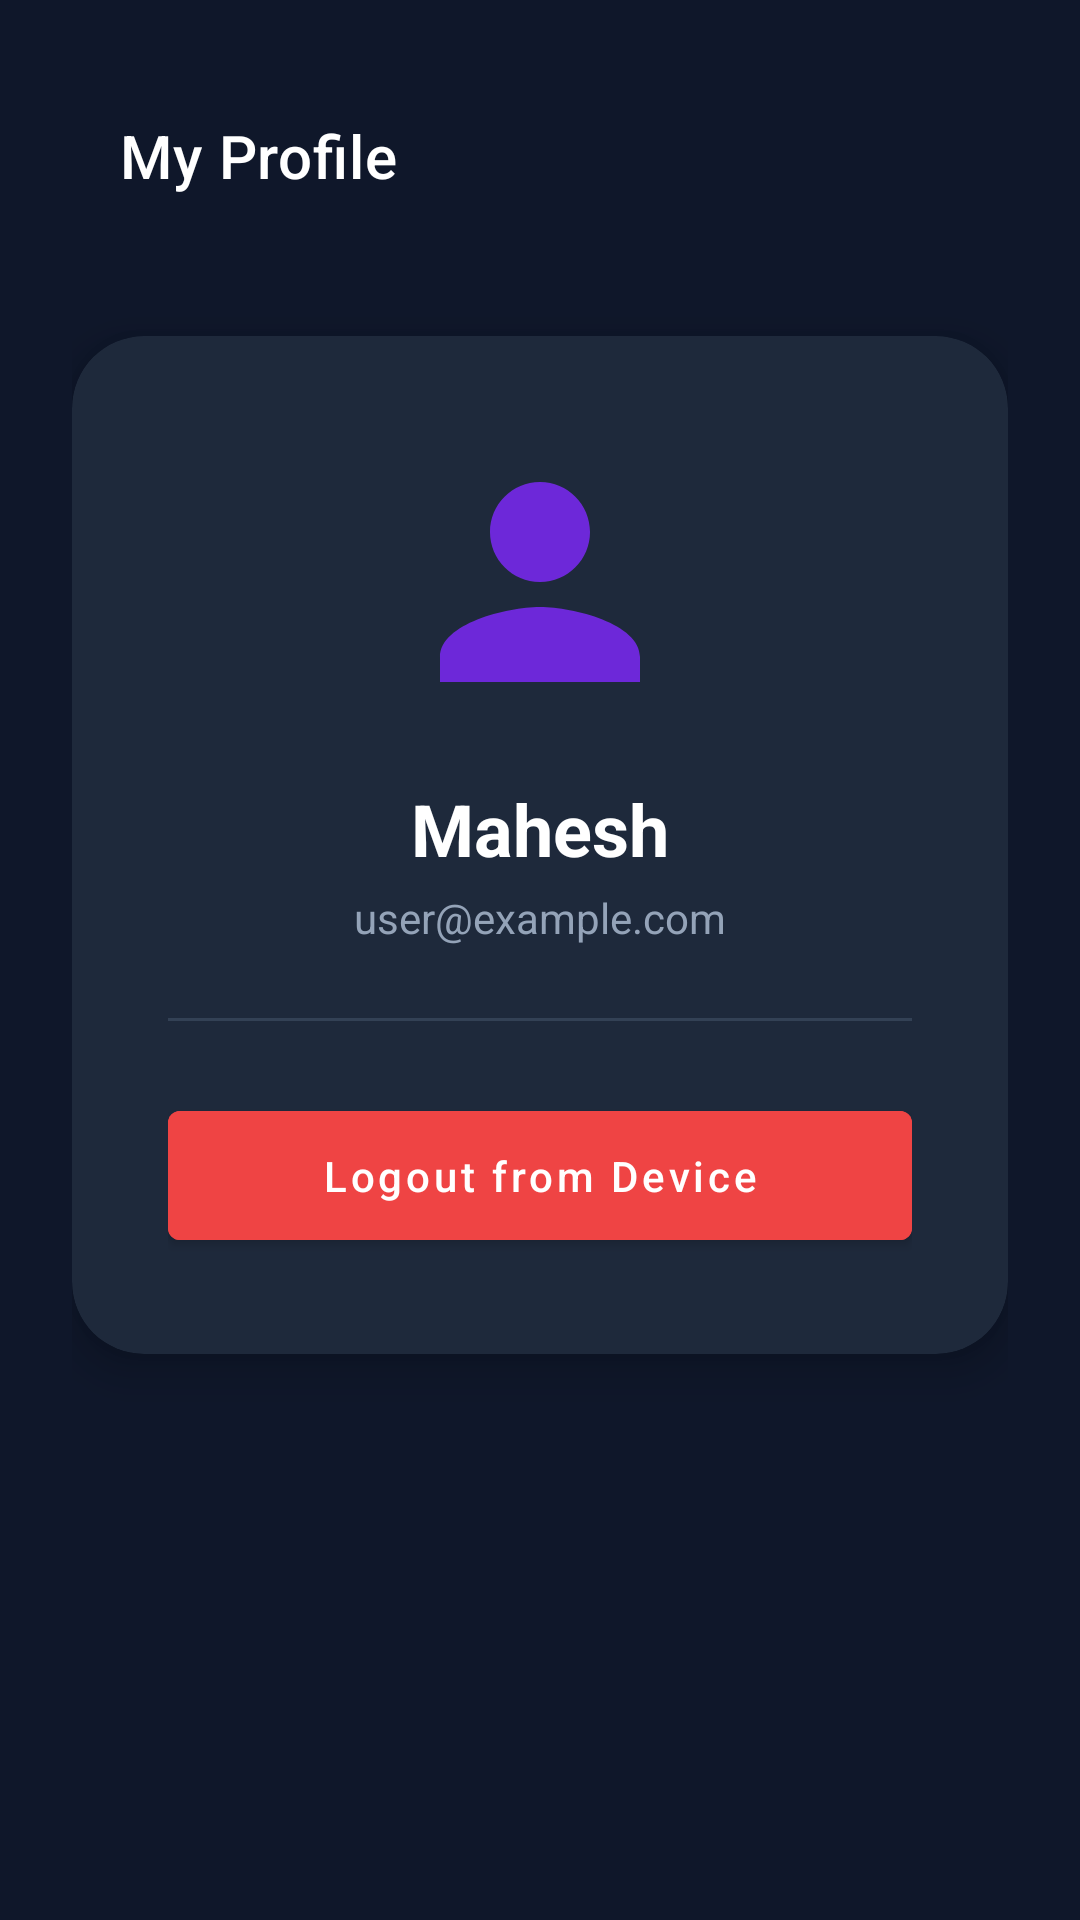

This screen was rendered from an Android layout file. Write that file and the resources it references.
<!-- AndroidManifest.xml: activity theme AppTheme.NoActionBar -->
<!-- res/layout/activity_profile.xml -->
<?xml version="1.0" encoding="utf-8"?>
<LinearLayout xmlns:android="http://schemas.android.com/apk/res/android"
    xmlns:app="http://schemas.android.com/apk/res-auto"
    android:layout_width="match_parent"
    android:layout_height="match_parent"
    android:background="#0f172a"
    android:gravity="center_horizontal"
    android:orientation="vertical"
    android:padding="24dp">

    <androidx.appcompat.widget.Toolbar
        android:id="@+id/profileToolbar"
        android:layout_width="match_parent"
        android:layout_height="?attr/actionBarSize"
        android:background="#0f172a"
        app:navigationIcon="@drawable/ic_back"
        app:title="My Profile"
        app:titleTextColor="#ffffff" />

    <androidx.cardview.widget.CardView
        android:layout_width="match_parent"
        android:layout_height="wrap_content"
        android:layout_marginTop="32dp"
        app:cardBackgroundColor="#1e293b"
        app:cardCornerRadius="24dp"
        app:cardElevation="8dp">

        <LinearLayout
            android:layout_width="match_parent"
            android:layout_height="wrap_content"
            android:gravity="center_horizontal"
            android:orientation="vertical"
            android:padding="32dp">

            <ImageView
                android:id="@+id/imgUser"
                android:layout_width="100dp"
                android:layout_height="100dp"
                android:layout_marginBottom="16dp"
                android:src="@drawable/ic_user"
                android:tint="#6d28d9" />

            <TextView
                android:id="@+id/txtUserName"
                android:layout_width="wrap_content"
                android:layout_height="wrap_content"
                android:text="Mahesh"
                android:textColor="#ffffff"
                android:textSize="24sp"
                android:textStyle="bold" />

            <TextView
                android:id="@+id/txtUserEmail"
                android:layout_width="wrap_content"
                android:layout_height="wrap_content"
                android:layout_marginTop="4dp"
                android:text="user@example.com"
                android:textColor="#94a3b8"
                android:textSize="14sp" />

            <View
                android:layout_width="match_parent"
                android:layout_height="1dp"
                android:layout_marginTop="24dp"
                android:layout_marginBottom="24dp"
                android:background="#334155" />

            <Button
                android:id="@+id/btnNativeLogout"
                android:layout_width="match_parent"
                android:layout_height="wrap_content"
                android:backgroundTint="#ef4444"
                android:padding="12dp"
                android:text="Logout from Device"
                android:textAllCaps="false"
                android:textColor="#ffffff" />

        </LinearLayout>

    </androidx.cardview.widget.CardView>

</LinearLayout>
<!-- resources referenced by this layout -->
<resources>
  <!-- drawable ic_user (drawable) -->
  <vector xmlns:android="http://schemas.android.com/apk/res/android"
      android:width="24dp"
      android:height="24dp"
      android:viewportWidth="24"
      android:viewportHeight="24">
      <path
          android:fillColor="#ffffff"
          android:pathData="M12,12c2.21,0 4,-1.79 4,-4s-1.79,-4 -4,-4s-4,1.79 -4,4s1.79,4 4,4zm0,2c-2.67,0 -8,1.34 -8,4v2h16v-2c0,-2.66 -5.33,-4 -8,-4z" />
  </vector>
  <style name="AppTheme.NoActionBar" parent="Theme.MaterialComponents.DayNight.NoActionBar">
          <item name="windowActionBar">false</item>
          <item name="windowNoTitle">true</item>
          <item name="android:statusBarColor">@color/colorPrimary</item>
      </style>
  <color name="colorPrimary">#0f172a</color>
</resources>
